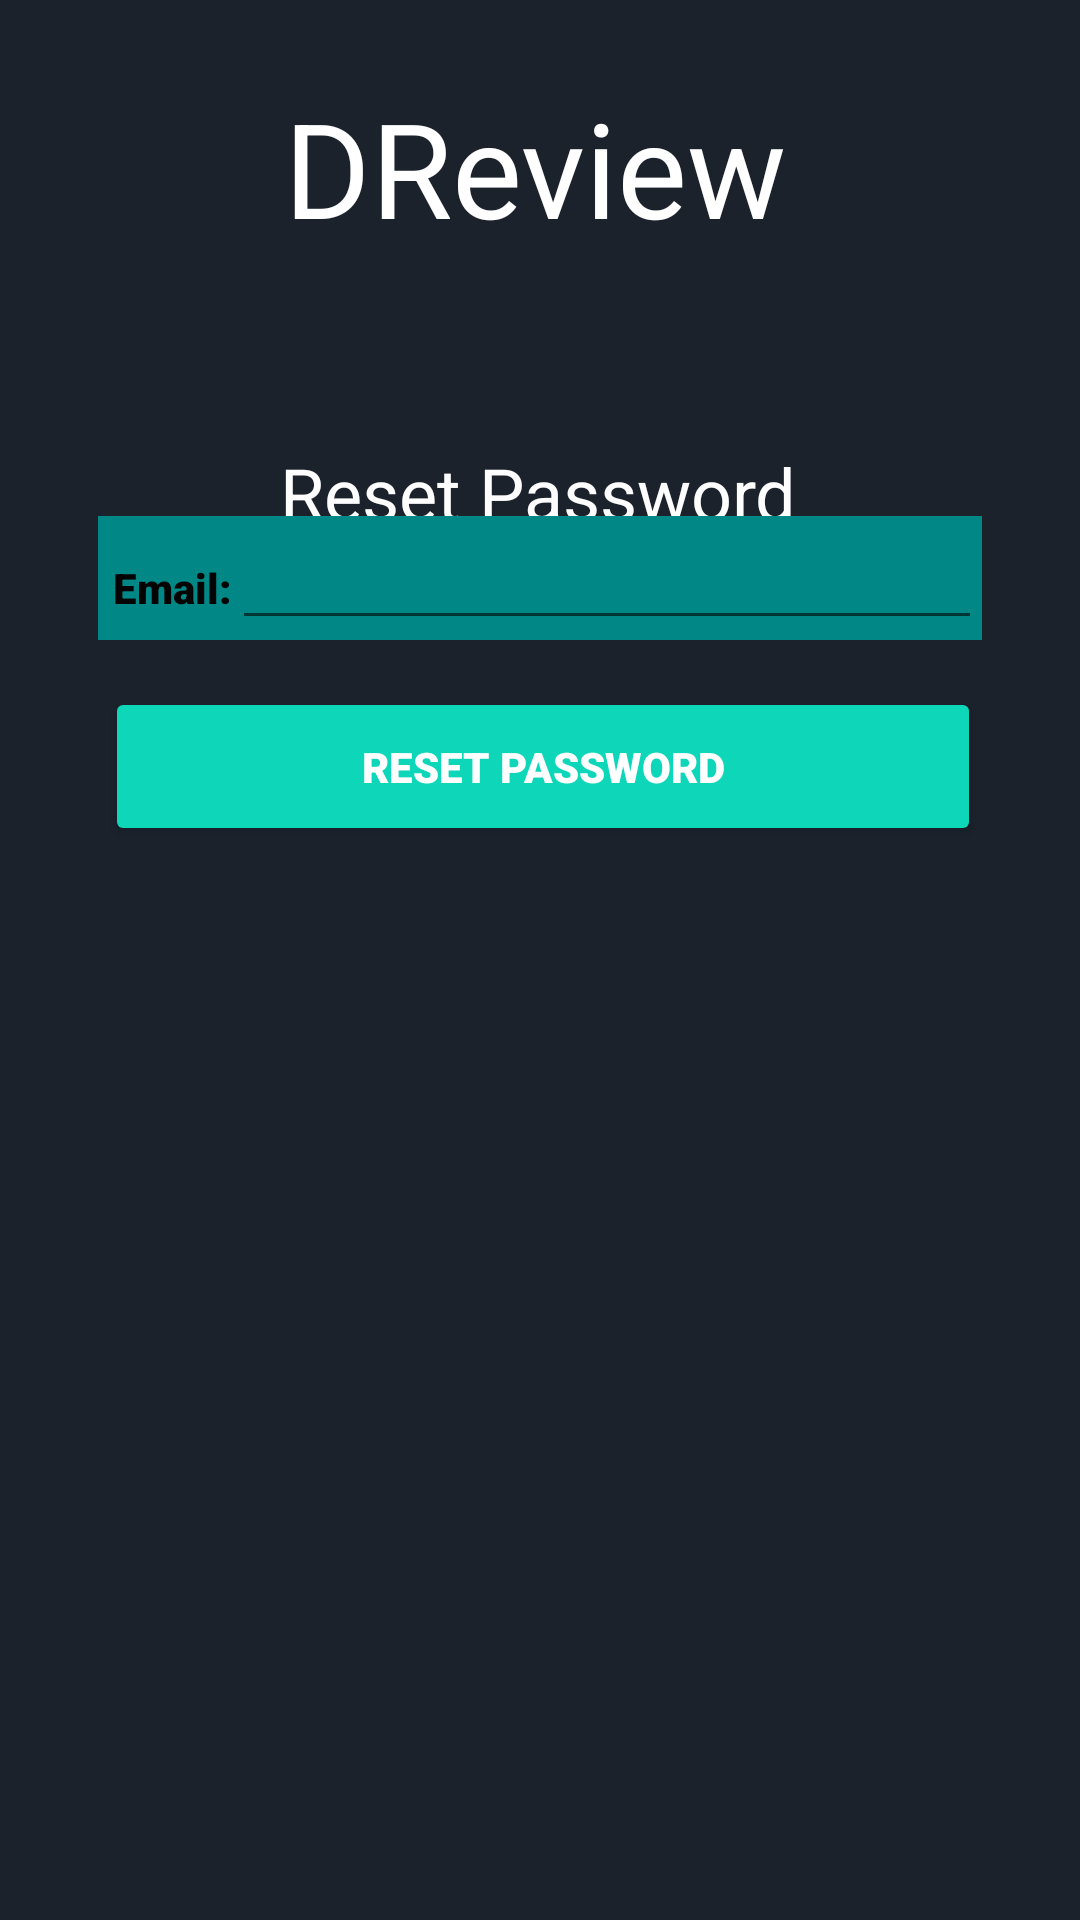

Write the Android layout XML for this screen, with the resource values it uses.
<!-- AndroidManifest.xml: application theme Theme.DrReview -->
<!-- res/layout/reset_password.xml -->
<?xml version="1.0" encoding="utf-8"?>
<androidx.constraintlayout.widget.ConstraintLayout xmlns:android="http://schemas.android.com/apk/res/android"
    android:layout_width="match_parent"
    android:layout_height="match_parent"
    xmlns:app="http://schemas.android.com/apk/res-auto"
    xmlns:tools="http://schemas.android.com/tools"
    android:background="#1B222C"
    tools:context=".ResetPassword">

    <TextView
        android:id="@+id/title"
        android:layout_width="171dp"
        android:layout_height="55dp"
        android:text="DReview"
        android:textColor="#FFFFFF"
        android:textSize="44sp"
        app:layout_constraintBottom_toBottomOf="parent"
        app:layout_constraintLeft_toLeftOf="parent"
        app:layout_constraintRight_toRightOf="parent"
        app:layout_constraintTop_toTopOf="parent"
        app:layout_constraintVertical_bias="0.045" />

    <TextView
        android:id="@+id/titletxt"
        android:layout_width="wrap_content"
        android:layout_height="wrap_content"
        android:layout_marginTop="148dp"
        android:text="Reset Password"
        android:textColor="#FDFDFD"
        android:textSize="24sp"
        app:layout_constraintEnd_toEndOf="parent"
        app:layout_constraintHorizontal_bias="0.497"
        app:layout_constraintStart_toStartOf="parent"
        app:layout_constraintTop_toTopOf="parent" />

    <TableLayout
        android:id="@+id/tableLayout"
        android:layout_width="wrap_content"
        android:layout_height="wrap_content"
        android:layout_marginBottom="250dp"
        app:layout_constraintBottom_toBottomOf="parent"
        app:layout_constraintEnd_toEndOf="parent"
        app:layout_constraintStart_toStartOf="parent"
        app:layout_constraintTop_toTopOf="parent">

        <TableRow
            android:layout_width="match_parent"
            android:layout_height="match_parent"
            android:layout_marginBottom="5sp"
            android:background="@color/teal_700">


            <TextView
                android:layout_width="wrap_content"
                android:layout_height="wrap_content"
                android:layout_marginLeft="5dp"
                android:text="Email:"
                android:fontFamily="sans-serif-black"
                android:textColor="#040404">

            </TextView>

            <EditText
                android:id="@+id/editemail"
                android:layout_width="250dp"
                android:layout_height="wrap_content">

            </EditText>

        </TableRow>
    </TableLayout>

    <Button
        android:id="@+id/resetbutton"
        android:layout_width="292dp"
        android:layout_height="53dp"
        android:backgroundTint="#0ED6B9"
        android:text="Reset Password"
        android:textColor="#ffffff"
        android:fontFamily="sans-serif-black"
        app:layout_constraintBottom_toBottomOf="parent"
        app:layout_constraintEnd_toEndOf="parent"
        app:layout_constraintHorizontal_bias="0.516"
        app:layout_constraintStart_toStartOf="parent"
        app:layout_constraintTop_toBottomOf="@+id/tableLayout"
        app:layout_constraintVertical_bias="0.029" />

    <ProgressBar
        android:id="@+id/progressBar"
        android:layout_width="wrap_content"
        android:layout_height="wrap_content"
        app:layout_constraintBottom_toBottomOf="parent"
        app:layout_constraintEnd_toEndOf="parent"
        app:layout_constraintStart_toStartOf="parent"
        app:layout_constraintTop_toTopOf="parent"
        android:visibility="invisible"/>

</androidx.constraintlayout.widget.ConstraintLayout>
<!-- resources referenced by this layout -->
<resources>
  <style name="Theme.DrReview" parent="Theme.MaterialComponents.DayNight.DarkActionBar">
          
          <item name="colorPrimary">@color/purple_500</item>
          <item name="colorPrimaryVariant">@color/purple_700</item>
          <item name="colorOnPrimary">@color/white</item>
          
          <item name="colorSecondary">@color/teal_200</item>
          <item name="colorSecondaryVariant">@color/teal_700</item>
          <item name="colorOnSecondary">@color/black</item>
          
          <item name="android:statusBarColor" tools:targetApi="l">?attr/colorPrimaryVariant</item>
          
      </style>
  <!-- not gathered from this repository: default colours our renderer supplied (Android Studio template values) -->
  <color name="purple_500">#FF6200EE</color>
  <color name="purple_700">#FF3700B3</color>
  <color name="teal_200">#FF03DAC5</color>
  <color name="teal_700">#FF018786</color>
  <color name="black">#FF000000</color>
  <color name="white">#FFFFFFFF</color>
</resources>
